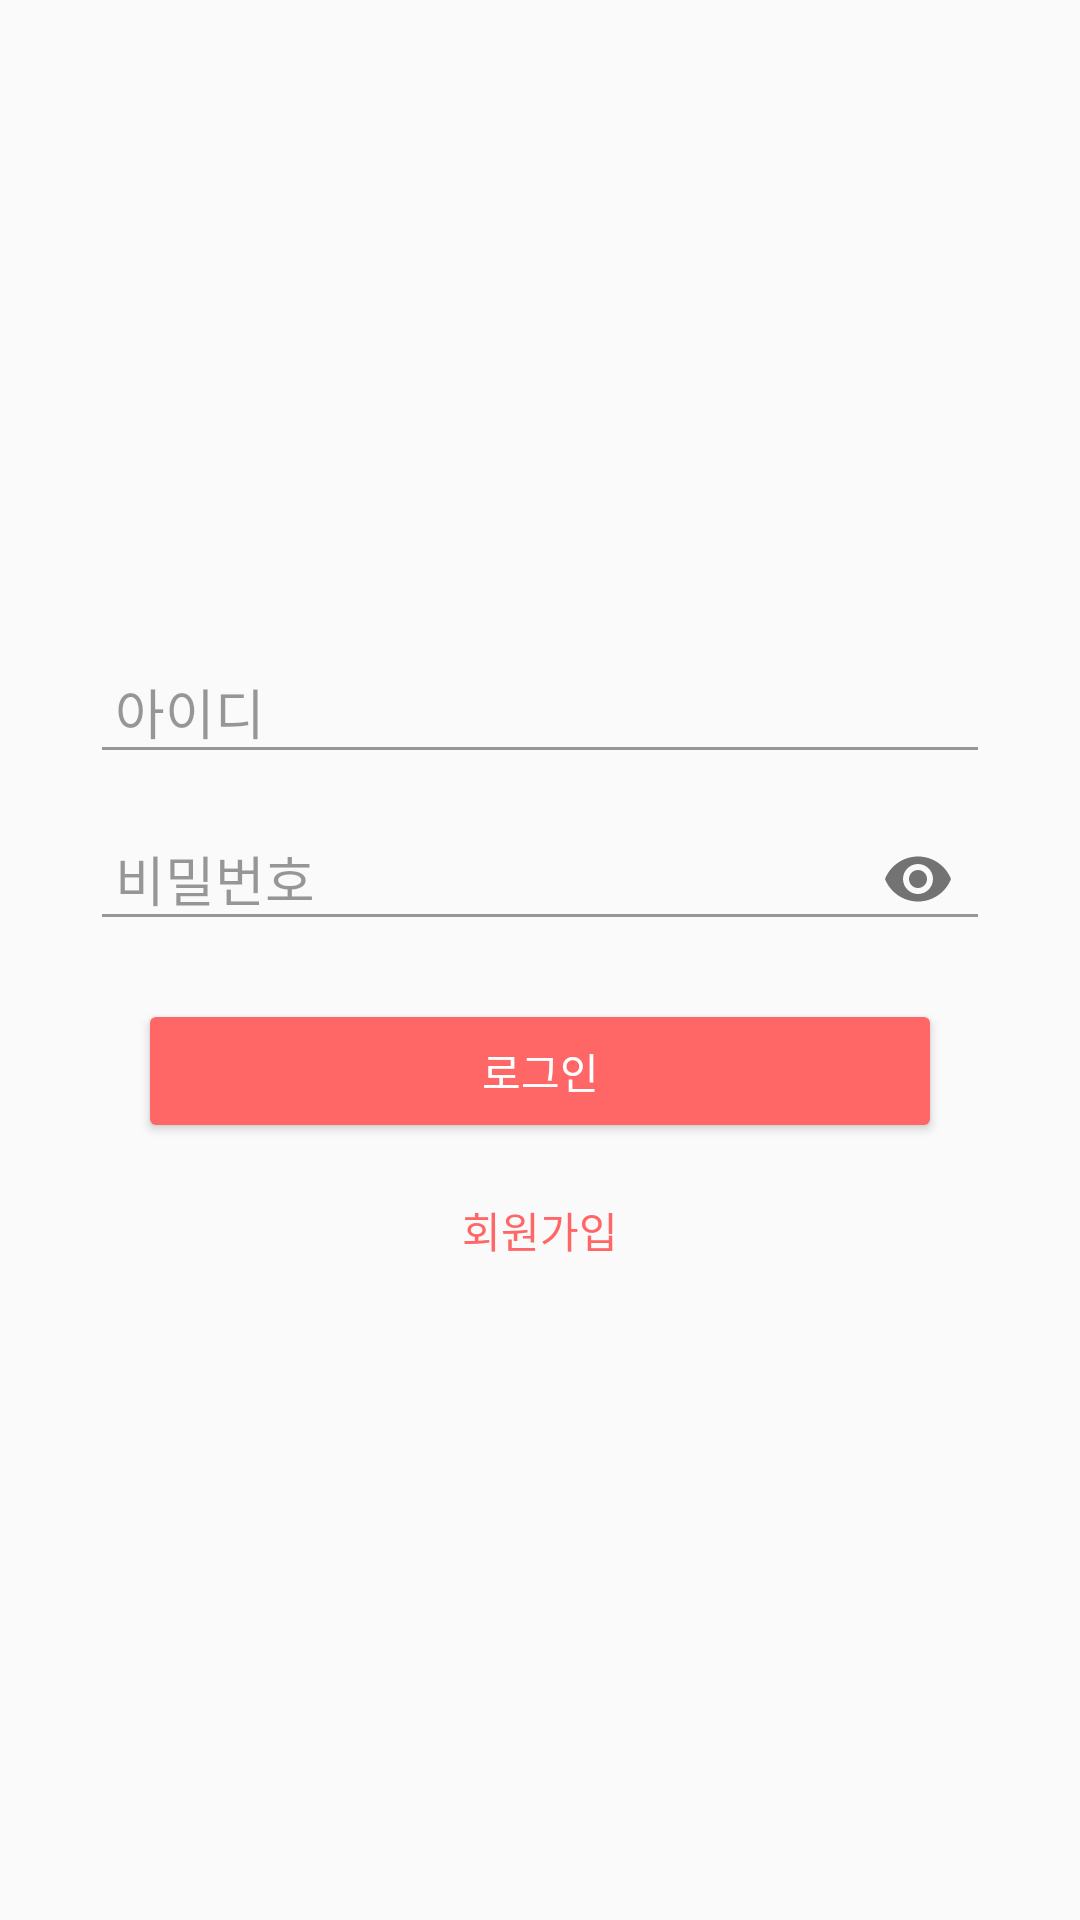

This screen was rendered from an Android layout file. Write that file and the resources it references.
<!-- AndroidManifest.xml: application theme AppTheme -->
<!-- res/layout/login_layout.xml -->
<?xml version="1.0" encoding="utf-8"?>
<RelativeLayout xmlns:android="http://schemas.android.com/apk/res/android"
    android:layout_width="match_parent"
    android:layout_height="match_parent"
    xmlns:app="http://schemas.android.com/apk/res-auto">
    <LinearLayout
        android:id="@+id/loginForm"
        android:layout_width="300dp"
        android:layout_height="wrap_content"
        android:layout_centerInParent="true"
        android:orientation="vertical">

        <android.support.design.widget.TextInputLayout
            android:layout_width="match_parent"
            android:layout_height="wrap_content"
            android:id="@+id/idLayout"
            android:theme="@style/LoginTheme"
            >
            <EditText
                android:id="@+id/userID"
                android:layout_width="match_parent"
                android:layout_height="wrap_content"
                android:hint=" 아이디"
                android:singleLine="true"/>
        </android.support.design.widget.TextInputLayout>
        <android.support.design.widget.TextInputLayout
            android:layout_width="match_parent"
            android:layout_height="wrap_content"
            app:passwordToggleEnabled="true"
            android:id="@+id/pwdLayout"
            android:theme="@style/LoginTheme"
            >
            <EditText
                android:id="@+id/userPWD"
                android:layout_width="match_parent"
                android:layout_height="wrap_content"
                android:hint=" 비밀번호"
                android:singleLine="true"
                android:inputType="textPassword"
                android:password="true"
                />
        </android.support.design.widget.TextInputLayout>
        <Button
            android:layout_width="match_parent"
            android:layout_height="wrap_content"
            style="@style/Widget.AppCompat.Button.Colored"
            android:layout_marginHorizontal="16dp"
            android:layout_marginTop="16dp"
            android:text="로그인"
            android:id="@+id/loginBtn"
            android:theme="@style/LoginBtnTheme"
            />
        <Button
            android:layout_width="match_parent"
            android:layout_height="wrap_content"
            style="@style/Widget.AppCompat.Button.Borderless.Colored"
            android:layout_marginHorizontal="16dp"
            android:layout_marginTop="5dp"
            android:text="회원가입"
            android:id="@+id/joinGo"
            android:theme="@style/LoginBtnTheme"/>
    </LinearLayout>
</RelativeLayout>
<!-- resources referenced by this layout -->
<resources>
  <style name="LoginBtnTheme" parent="ThemeOverlay.AppCompat.Light">
          <item name="android:colorAccent">#ff6767</item>
      </style>
  <style name="LoginTheme" parent="Widget.Design.TextInputLayout">
          <item name="colorAccent">@color/login_color</item>
          <item name="colorControlActivated">@color/login_color</item>
          <item name="colorControlHighlight">@color/login_color</item>
          <item name="android:textColorHint">#66000000</item>
          <item name="android:textColor">@android:color/black</item>
          <item name="colorControlNormal">#66000000</item>
          <item name="android:textColorPrimary">@android:color/black</item>
      </style>
  <style name="AppTheme" parent="Theme.AppCompat.Light.DarkActionBar">
          
          <item name="colorPrimary">@color/colorPrimary</item>
          <item name="colorPrimaryDark">@color/colorPrimaryDark</item>
          <item name="colorAccent">@color/colorAccent</item>
          <item name="windowNoTitle">true</item>
          <item name="windowActionBar">false</item>
      </style>
  <color name="login_color">#ff6767</color>
  <color name="colorPrimary">#008577</color>
  <color name="colorPrimaryDark">#00574B</color>
  <color name="colorAccent">#D81B60</color>
</resources>
